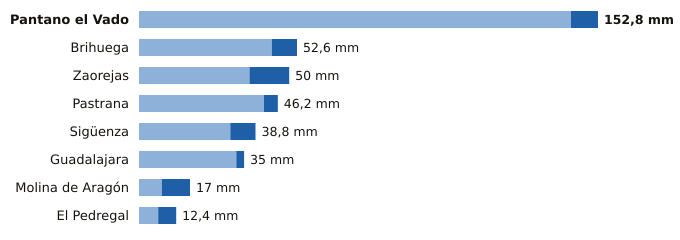

Values plotted in this chart, from the file beside it:
estacion, provincia, indicativo, mm_6_dias_anteriores, mm_hoy, mm_7_dias, horas_de_hoy
Pantano el Vado, Guadalajara, 3103, 143.8, 9.0, 152.8, 20
Brihuega, Guadalajara, 3209Y, 44.2, 8.4, 52.6, 20
Zaorejas, Guadalajara, 3021Y, 36.8, 13.2, 50.0, 18
Pastrana, Guadalajara, 3085Y, 41.6, 4.6, 46.2, 18
Sigüenza, Guadalajara, 3130C, 30.4, 8.4, 38.8, 21
Guadalajara, Guadalajara, 3168D, 32.4, 2.6, 35.0, 21
Molina de Aragón, Guadalajara, 3013, 7.6, 9.4, 17.0, 21
El Pedregal, Guadalajara, 9377Y, 6.4, 6.0, 12.4, 21
